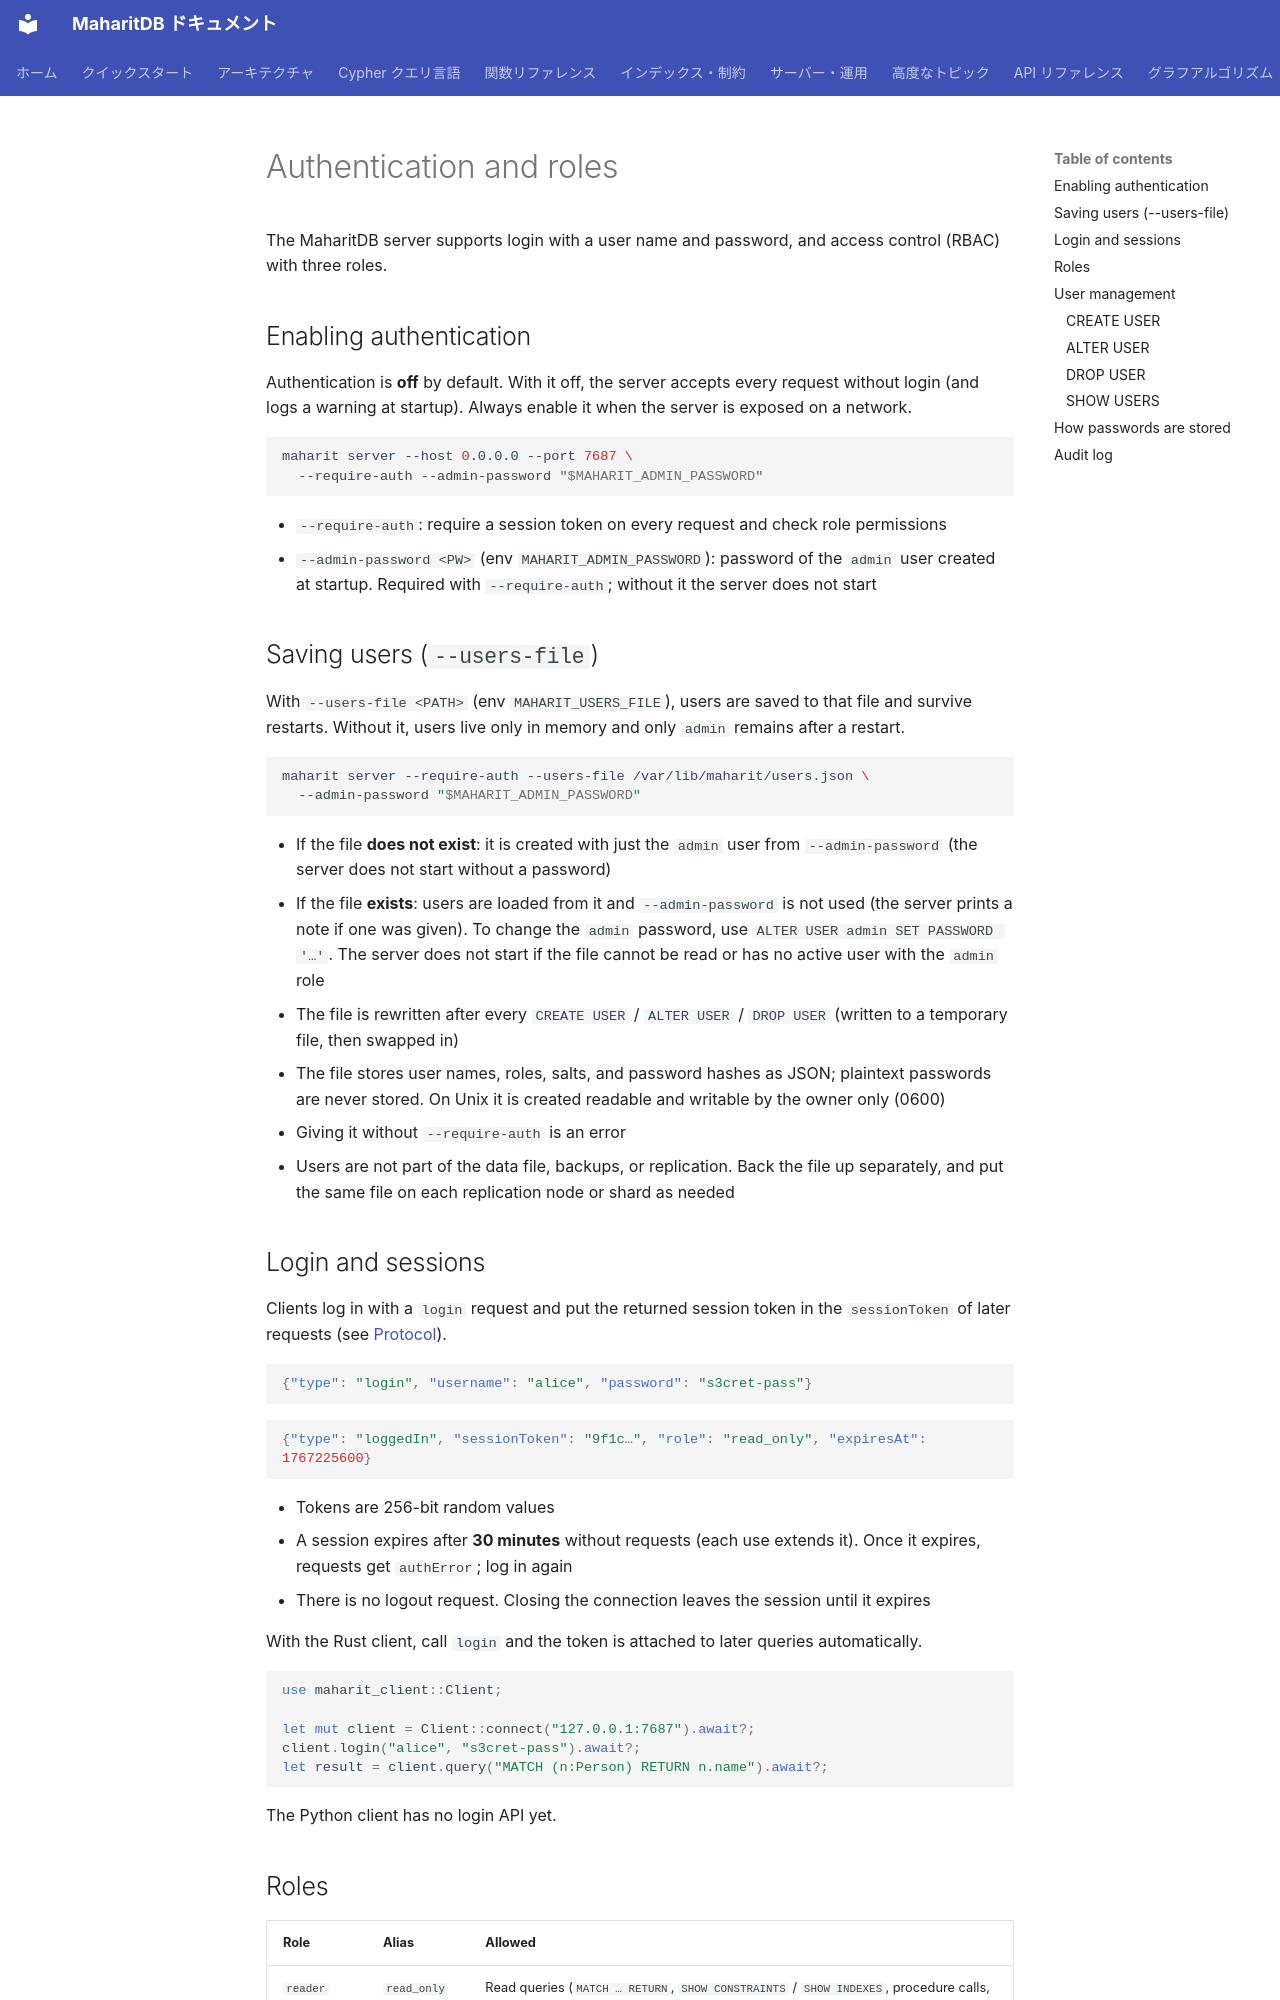

repository: Moto1829/maharit-db · page: operations/auth.en/index.html · generator: mkdocs

---
title: Authentication and roles
parent: Server and operations
nav_order: 3
source_commit: ed074894
---

# Authentication and roles

The MaharitDB server supports login with a user name and password, and access control (RBAC) with three roles.

## Enabling authentication

Authentication is **off** by default. With it off, the server accepts every request without login (and logs a warning at startup). Always enable it when the server is exposed on a network.

```bash
maharit server --host 0.0.0.0 --port 7687 \
  --require-auth --admin-password "$MAHARIT_ADMIN_PASSWORD"
```

- `--require-auth`: require a session token on every request and check role permissions
- `--admin-password <PW>` (env `MAHARIT_ADMIN_PASSWORD`): password of the `admin` user created at startup. Required with `--require-auth`; without it the server does not start

## Saving users (`--users-file`)

With `--users-file <PATH>` (env `MAHARIT_USERS_FILE`), users are saved to that file and survive restarts. Without it, users live only in memory and only `admin` remains after a restart.

```bash
maharit server --require-auth --users-file /var/lib/maharit/users.json \
  --admin-password "$MAHARIT_ADMIN_PASSWORD"
```

- If the file **does not exist**: it is created with just the `admin` user from `--admin-password` (the server does not start without a password)
- If the file **exists**: users are loaded from it and `--admin-password` is not used (the server prints a note if one was given). To change the `admin` password, use `ALTER USER admin SET PASSWORD '…'`. The server does not start if the file cannot be read or has no active user with the `admin` role
- The file is rewritten after every `CREATE USER` / `ALTER USER` / `DROP USER` (written to a temporary file, then swapped in)
- The file stores user names, roles, salts, and password hashes as JSON; plaintext passwords are never stored. On Unix it is created readable and writable by the owner only (0600)
- Giving it without `--require-auth` is an error
- Users are not part of the data file, backups, or replication. Back the file up separately, and put the same file on each replication node or shard as needed
